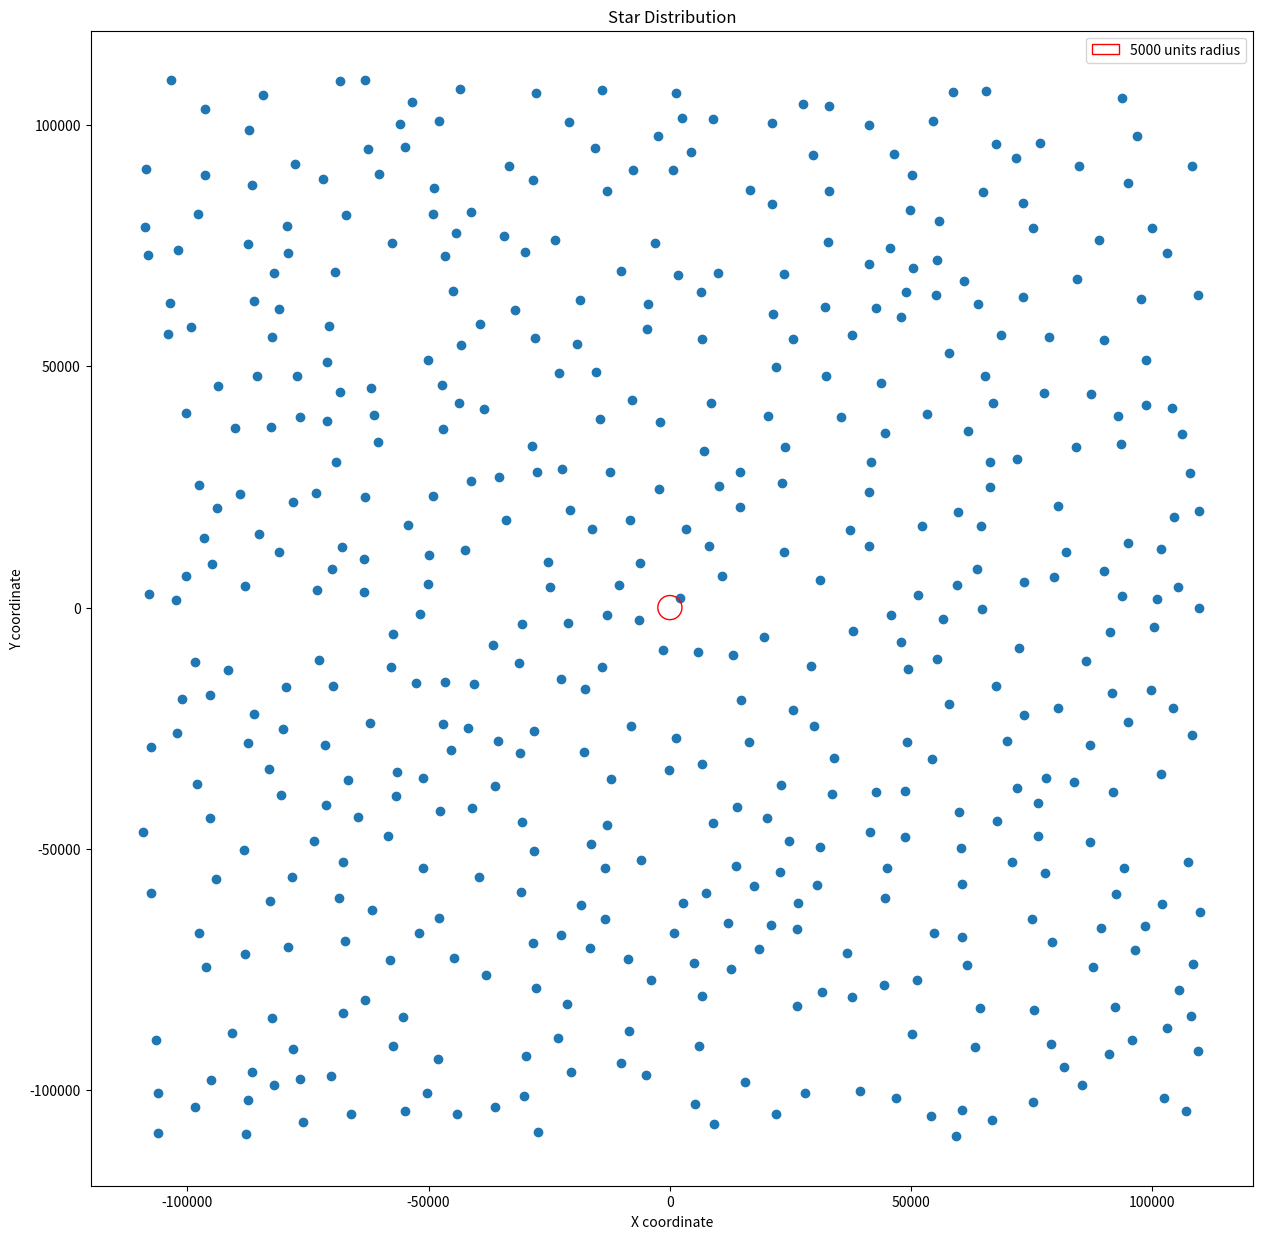

The matplotlib source for this figure:
"""
Problem Statement:
You are tasked with simulating the placement of stars in the sky. Given a world with coordinates ranging from -110000 to 110000 on both the x and y axes, you need to generate 500 stars (represented as dots) in a random manner such that the minimum distance between any two stars is at least 5000 units. The positions of the stars should be generated using a fixed seed value to ensure that the star positions are reproducible across multiple executions. Finally, you must plot these stars on a 2D plane using  matplotlib.
"""


import numpy as np
import matplotlib.pyplot as plt



def calculate_distance(x1, y1, x2, y2):
    return np.sqrt((x2 - x1) ** 2 + (y2 - y1) ** 2)


def generate_stars_coord(num_stars, min_distance=5000):
    np.random.seed(0)
    world_size = 110000

    stars = []

    while len(stars) < num_stars:
        x = np.random.randint(-world_size, world_size)
        y = np.random.randint(-world_size, world_size)

        # get the last star
        for star in stars:
            if (distance := calculate_distance(star[0], star[1], x, y)) < min_distance:
                break
        else:
            stars.append((x, y))

    return stars


stars = generate_stars_coord(500)

# Create the plot
plt.figure(figsize=(15, 15))
plt.scatter(*zip(*stars))

circle = plt.Circle((0, 0), 2500, fill=False, color='red', label='5000 units radius')
plt.gca().add_patch(circle)

plt.axis('equal')

plt.xlabel("X coordinate")
plt.ylabel("Y coordinate")
plt.title("Star Distribution")
plt.legend()
plt.show()
